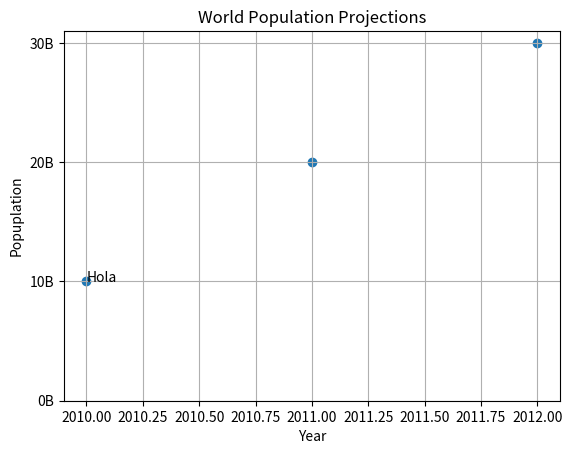

Source code (Python):

# *************************************************
# INTERMEDIATE PYTHON FOR DATA SCIENCE 
# *************************************************

# 1 NATPLOTLIB! 
# 2 DICTIONARIES AND PANDAS.  
# 3 LOGIC, CONTORL FLOW  AND FILTER.
# 4 LOOPS. 
# 5 CASE STUDY: HACKER STATISTICS

# *************************************************

# 1 NATPLOTLIB! 

import matplotlib.pyplot as plt 
import numpy as np 

year = [2010,2011,2012] # xinstall 
plot = [10,20,30] # y

# Print the last item from year and pop
print(year[-1]); print(plot[-1])
# plt.plot(year,plot); 
plt.scatter(year, plot)
# Put the x-axis on a logarithmic scale - plt.xscale('log')

plt.xlabel('Year')
plt.ylabel('Popuplation')
plt.title('World Population Projections')
plt.yticks([0, 10, 20, 30], ['0B', '10B', '20B', '30B'], ) # Billions

plt.text(2010, 10, 'Hola')
plt.grid(True)
plt.show()

# documentation - help(plt.hist) // plt.plot
# *************************************************

# 2 DICTIONARIES AND PANDAS.  
# pandas - get data from excel, csv, read sql 
